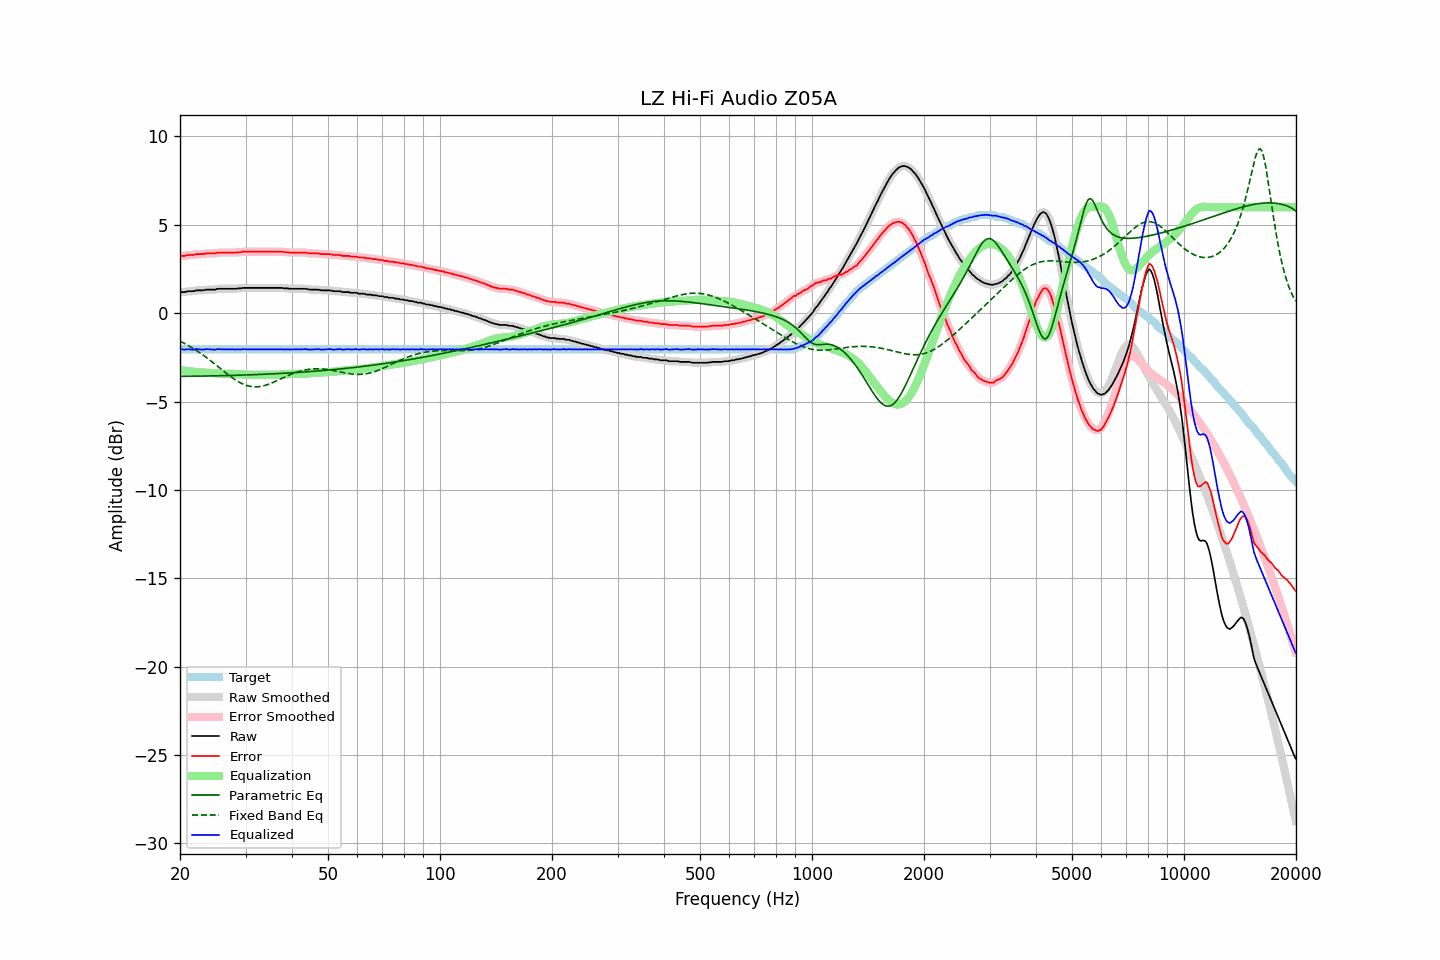

Values plotted in this chart, from the file beside it:
frequency, raw, error, smoothed, error_smoothed, equalization, parametric_eq, fixed_band_eq, equalized_raw, equalized_smoothed, target
20.00, 1.17, 3.22, 1.18, 3.22, -3.22, -3.58, -1.59, -2.05, -2.04, -2.05
20.20, 1.19, 3.24, 1.18, 3.23, -3.23, -3.58, -1.63, -2.04, -2.05, -2.05
20.40, 1.19, 3.24, 1.19, 3.24, -3.25, -3.57, -1.68, -2.05, -2.05, -2.05
20.61, 1.19, 3.24, 1.21, 3.25, -3.26, -3.57, -1.72, -2.06, -2.05, -2.05
20.81, 1.22, 3.27, 1.22, 3.27, -3.27, -3.57, -1.77, -2.05, -2.05, -2.05
21.02, 1.24, 3.29, 1.23, 3.28, -3.28, -3.57, -1.82, -2.04, -2.04, -2.05
21.23, 1.24, 3.29, 1.24, 3.29, -3.29, -3.57, -1.88, -2.05, -2.05, -2.05
21.44, 1.24, 3.29, 1.24, 3.29, -3.30, -3.57, -1.93, -2.06, -2.06, -2.05
21.66, 1.24, 3.29, 1.25, 3.30, -3.31, -3.57, -1.98, -2.07, -2.06, -2.05
21.87, 1.26, 3.31, 1.27, 3.32, -3.32, -3.57, -2.04, -2.05, -2.05, -2.05
22.09, 1.29, 3.34, 1.28, 3.33, -3.32, -3.57, -2.10, -2.03, -2.04, -2.05
22.31, 1.29, 3.34, 1.29, 3.34, -3.33, -3.56, -2.16, -2.04, -2.04, -2.05
22.54, 1.29, 3.34, 1.29, 3.34, -3.34, -3.56, -2.22, -2.05, -2.04, -2.05
22.76, 1.29, 3.34, 1.29, 3.34, -3.35, -3.56, -2.28, -2.06, -2.06, -2.05
22.99, 1.29, 3.34, 1.30, 3.35, -3.36, -3.56, -2.35, -2.06, -2.06, -2.05
23.22, 1.30, 3.35, 1.31, 3.36, -3.36, -3.56, -2.41, -2.06, -2.05, -2.05
23.45, 1.33, 3.38, 1.32, 3.37, -3.37, -3.56, -2.48, -2.03, -2.04, -2.05
23.69, 1.33, 3.38, 1.33, 3.38, -3.37, -3.55, -2.55, -2.04, -2.04, -2.05
23.92, 1.33, 3.38, 1.34, 3.38, -3.37, -3.55, -2.61, -2.04, -2.04, -2.05
24.16, 1.33, 3.38, 1.33, 3.38, -3.38, -3.55, -2.68, -2.05, -2.05, -2.05
24.40, 1.33, 3.38, 1.33, 3.38, -3.39, -3.55, -2.76, -2.06, -2.06, -2.05
24.65, 1.33, 3.38, 1.33, 3.38, -3.40, -3.55, -2.83, -2.06, -2.06, -2.05
24.89, 1.33, 3.38, 1.35, 3.40, -3.40, -3.55, -2.90, -2.07, -2.06, -2.05
25.14, 1.37, 3.42, 1.36, 3.41, -3.41, -3.54, -2.97, -2.04, -2.05, -2.05
25.39, 1.38, 3.43, 1.38, 3.43, -3.42, -3.54, -3.05, -2.03, -2.04, -2.05
25.65, 1.38, 3.43, 1.39, 3.43, -3.42, -3.54, -3.12, -2.04, -2.04, -2.05
25.91, 1.38, 3.43, 1.38, 3.43, -3.43, -3.54, -3.20, -2.05, -2.05, -2.05
26.16, 1.38, 3.43, 1.38, 3.43, -3.43, -3.53, -3.27, -2.05, -2.05, -2.05
26.43, 1.38, 3.43, 1.38, 3.43, -3.43, -3.53, -3.34, -2.05, -2.05, -2.05
26.69, 1.38, 3.43, 1.38, 3.43, -3.43, -3.53, -3.41, -2.05, -2.05, -2.05
26.96, 1.38, 3.43, 1.38, 3.43, -3.43, -3.53, -3.48, -2.05, -2.05, -2.05
27.23, 1.38, 3.43, 1.38, 3.43, -3.43, -3.53, -3.55, -2.05, -2.05, -2.05
27.50, 1.38, 3.43, 1.38, 3.43, -3.43, -3.52, -3.62, -2.05, -2.05, -2.05
27.77, 1.38, 3.43, 1.38, 3.43, -3.43, -3.52, -3.69, -2.05, -2.05, -2.05
28.05, 1.38, 3.43, 1.38, 3.43, -3.44, -3.52, -3.75, -2.05, -2.05, -2.05
28.33, 1.38, 3.43, 1.39, 3.44, -3.44, -3.51, -3.81, -2.06, -2.05, -2.05
28.62, 1.40, 3.45, 1.39, 3.44, -3.45, -3.51, -3.86, -2.04, -2.05, -2.05
28.90, 1.40, 3.45, 1.40, 3.45, -3.45, -3.51, -3.91, -2.05, -2.05, -2.05
29.19, 1.40, 3.45, 1.41, 3.46, -3.46, -3.51, -3.96, -2.06, -2.05, -2.05
29.48, 1.43, 3.48, 1.42, 3.47, -3.47, -3.50, -4.01, -2.04, -2.05, -2.05
29.78, 1.43, 3.48, 1.43, 3.48, -3.47, -3.50, -4.04, -2.04, -2.04, -2.05
30.08, 1.43, 3.48, 1.44, 3.48, -3.48, -3.50, -4.08, -2.05, -2.04, -2.05
30.38, 1.43, 3.48, 1.43, 3.48, -3.48, -3.49, -4.11, -2.05, -2.05, -2.05
30.68, 1.43, 3.48, 1.43, 3.48, -3.48, -3.49, -4.13, -2.05, -2.05, -2.05
30.99, 1.43, 3.48, 1.43, 3.48, -3.48, -3.49, -4.15, -2.05, -2.05, -2.05
31.30, 1.43, 3.48, 1.43, 3.48, -3.48, -3.48, -4.16, -2.05, -2.05, -2.05
31.61, 1.43, 3.48, 1.43, 3.48, -3.48, -3.48, -4.17, -2.05, -2.05, -2.05
31.93, 1.43, 3.48, 1.43, 3.48, -3.48, -3.48, -4.17, -2.05, -2.05, -2.05
32.24, 1.43, 3.48, 1.43, 3.48, -3.48, -3.47, -4.17, -2.05, -2.05, -2.05
32.57, 1.43, 3.48, 1.43, 3.48, -3.48, -3.47, -4.16, -2.05, -2.05, -2.05
32.89, 1.43, 3.48, 1.43, 3.48, -3.48, -3.47, -4.15, -2.05, -2.05, -2.05
33.22, 1.43, 3.48, 1.43, 3.48, -3.48, -3.46, -4.13, -2.05, -2.05, -2.05
33.55, 1.43, 3.48, 1.43, 3.48, -3.48, -3.46, -4.11, -2.05, -2.05, -2.05
33.89, 1.43, 3.48, 1.43, 3.48, -3.48, -3.45, -4.09, -2.05, -2.05, -2.05
34.23, 1.43, 3.48, 1.43, 3.48, -3.48, -3.45, -4.06, -2.05, -2.05, -2.05
34.57, 1.43, 3.48, 1.43, 3.48, -3.48, -3.45, -4.02, -2.05, -2.05, -2.05
34.92, 1.43, 3.48, 1.43, 3.48, -3.48, -3.44, -3.99, -2.05, -2.05, -2.05
35.27, 1.43, 3.48, 1.43, 3.48, -3.48, -3.44, -3.95, -2.05, -2.05, -2.05
35.62, 1.43, 3.48, 1.43, 3.48, -3.48, -3.43, -3.91, -2.05, -2.05, -2.05
35.97, 1.43, 3.48, 1.43, 3.48, -3.48, -3.43, -3.87, -2.05, -2.05, -2.05
... 635 more rows
